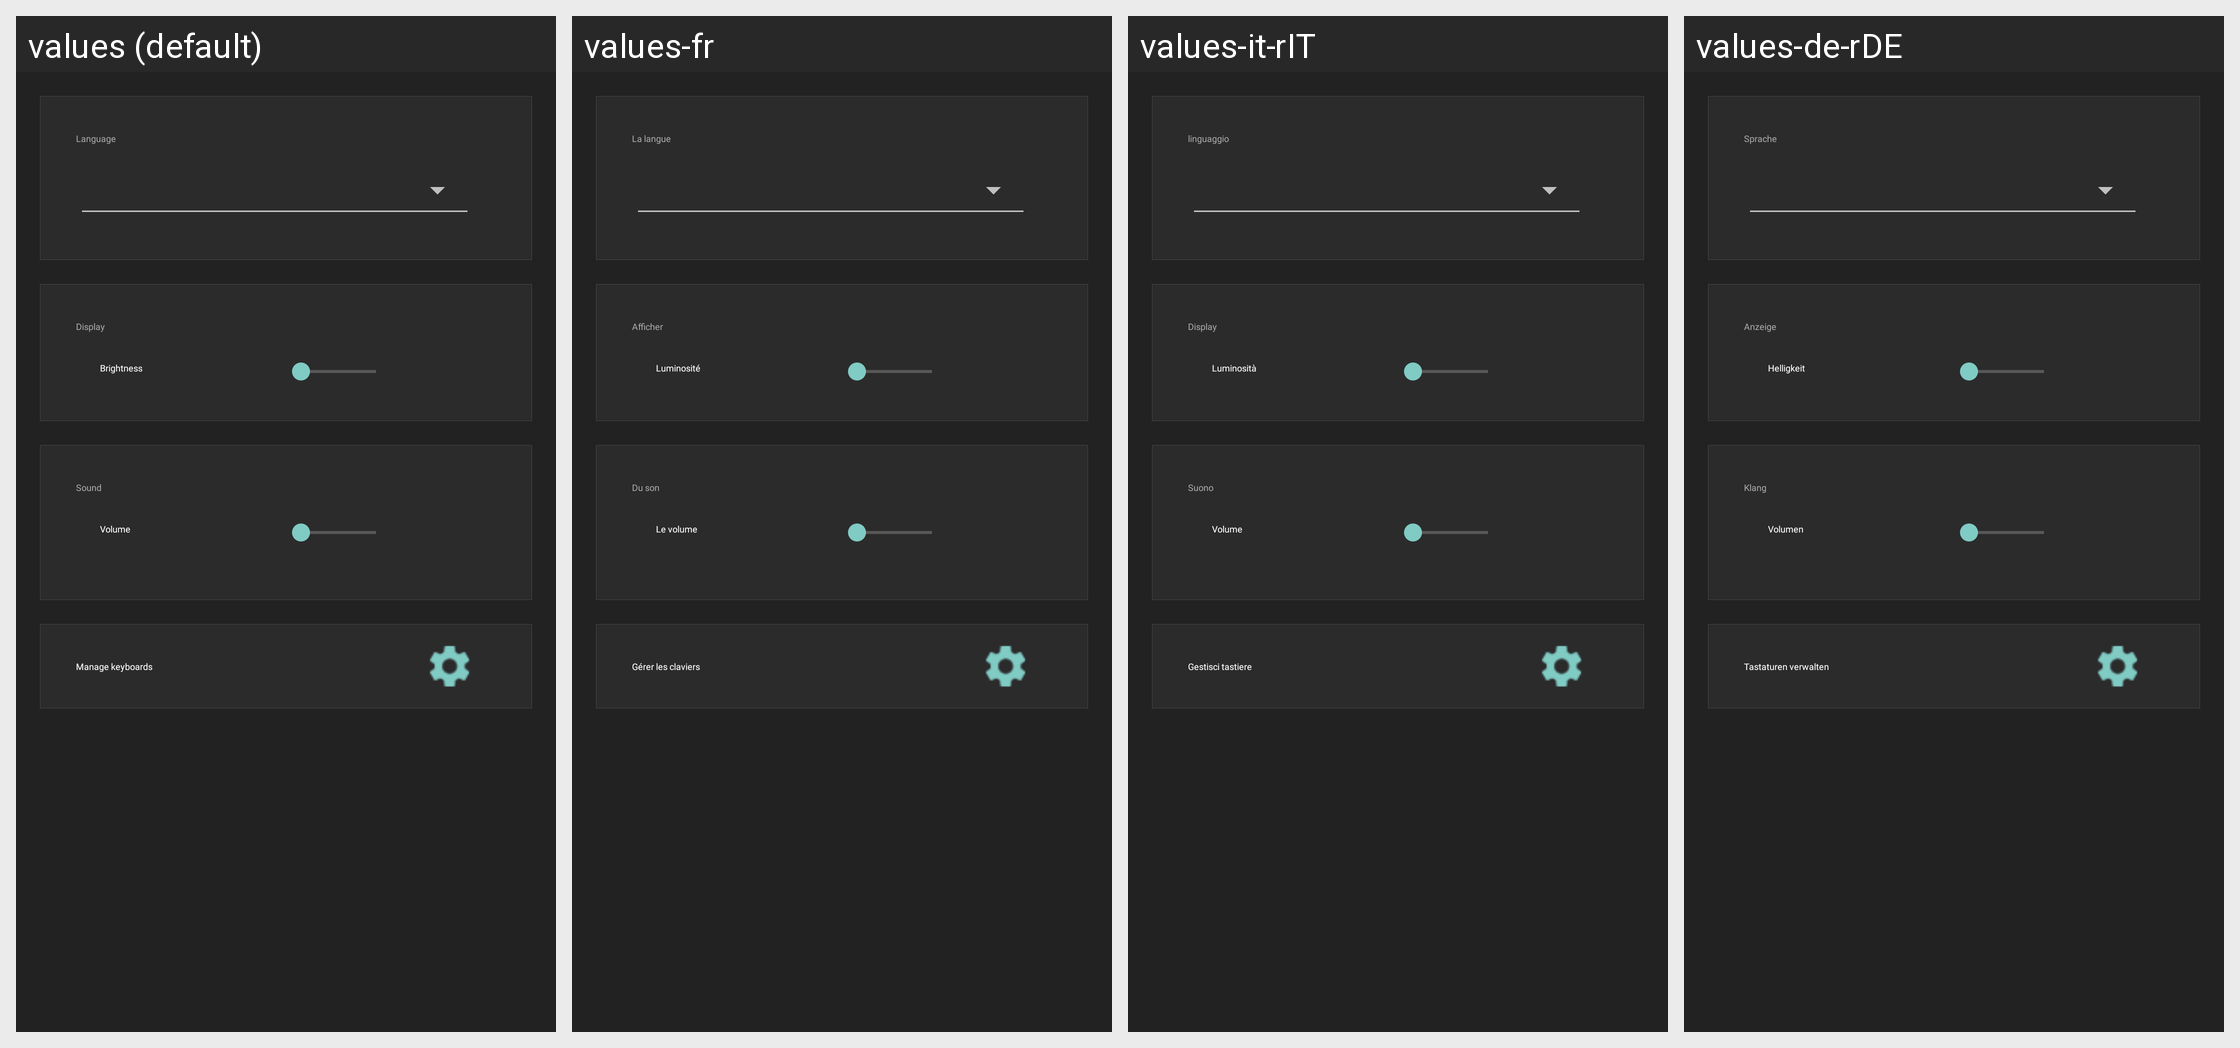

The same Android screen rendered under several of its app's locales, left to right. List the strings drawn on it with the default value and each locale's translation.
Android screen res/layout/fragment_display_brightness.xml rendered under 4 locales, left to right: values (default), values-fr, values-it-rIT, values-de-rDE. Device: Nexus 5 (rendered at 1080×1920; each locale shown at half size, 540×960, under a caption strip naming it); theme AppTheme.
Other locales in the repository, not shown: values-ar, values-en, values-es-rES, values-ja-rJP, values-ko, values-pt, values-tr, values-zh-rCN, values-zh-rTW.
Strings drawn on this screen, with the default value and each locale's value (text and hints the layout hard-codes, and strings that could not be matched under every locale, appear in the picture but are not listed):

language
  values: Language
  values-fr: La langue
  values-it-rIT: linguaggio
  values-de-rDE: Sprache

display
  values: Display
  values-fr: Afficher
  values-it-rIT: Display
  values-de-rDE: Anzeige

brightness
  values: Brightness
  values-fr: Luminosité
  values-it-rIT: Luminosità
  values-de-rDE: Helligkeit

sound
  values: Sound
  values-fr: Du son
  values-it-rIT: Suono
  values-de-rDE: Klang

volume
  values: Volume
  values-fr: Le volume
  values-it-rIT: Volume
  values-de-rDE: Volumen

keyboard_manage
  values: Manage keyboards
  values-fr: Gérer les claviers
  values-it-rIT: Gestisci tastiere
  values-de-rDE: Tastaturen verwalten
